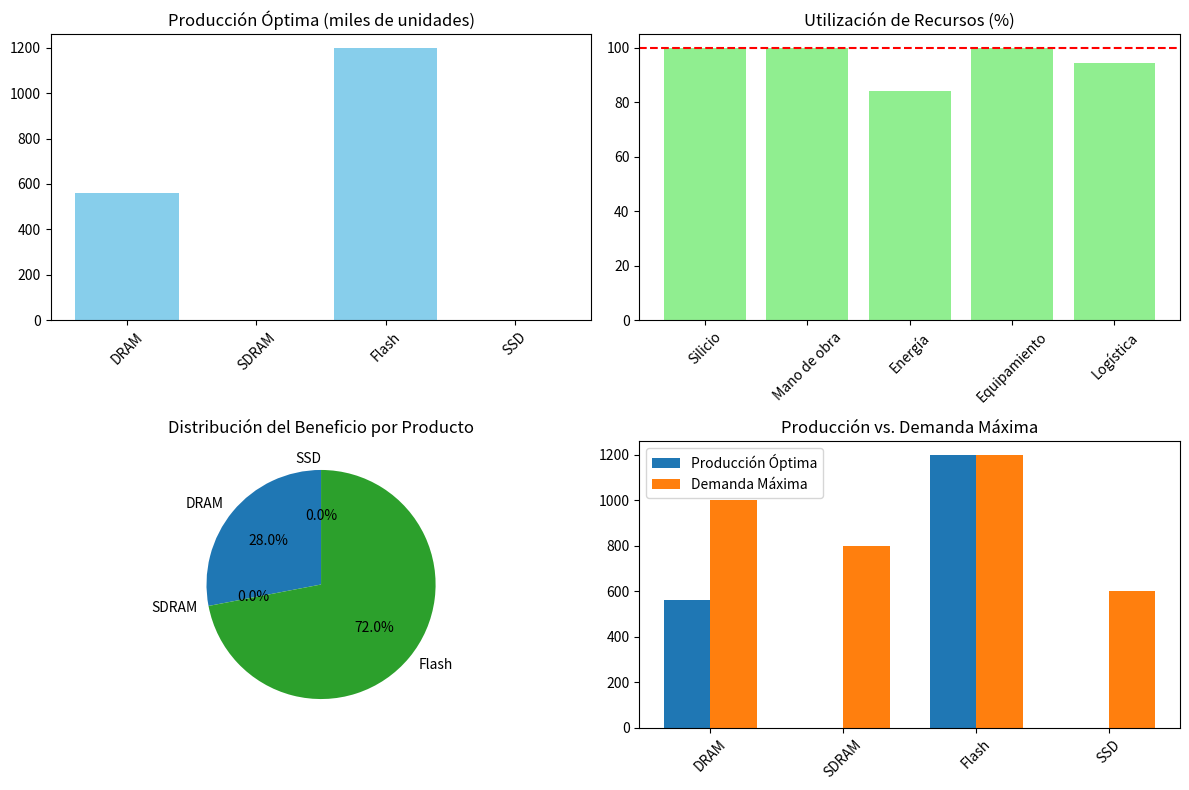

This chart was generated by the following Python code:
# Importar librerías
import numpy as np
import matplotlib.pyplot as plt
from scipy.optimize import linprog


# Definir productos
products = ["DRAM", "SDRAM", "Flash", "SSD"]
n_products = len(products)


# Definir recursos
resources = ["Silicio", "Mano de obra", "Energía", "Equipamiento", "Logística"]
n_resources = len(resources)


# Parámetros del modelo
np.random.seed(42)  # Para reproducibilidad


# Beneficio por unidad de cada producto (en dólares)
profit_per_unit = np.array([15, 12, 18, 25])


# Demanda máxima de cada producto (en miles de unidades)
max_demand = np.array([1000, 800, 1200, 600])


# Matriz de uso de recursos por unidad de producto. Cada fila es un recurso, cada columna es un producto
resource_usage = np.array([
    [2.5, 2.0, 3.0, 4.0],  # Silicio
    [1.0, 0.8, 1.2, 1.5],  # Mano de obra
    [3.0, 2.5, 3.5, 4.5],  # Energía
    [0.5, 0.4, 0.6, 0.8],  # Equipamiento
    [0.2, 0.2, 0.3, 0.4]   # Logística
])


# Disponibilidad máxima de cada recurso
resource_capacity = np.array([5000, 2000, 7000, 1000, 500])


# Costos de producción por unidad (en dólares)
production_cost = np.array([10, 8, 12, 18])


# Función objetivo: maximizar beneficio (negativo para minimización)
c = -(profit_per_unit - production_cost)


# Restricciones de recursos (A_ub * x <= b_ub)
A_ub = resource_usage
b_ub = resource_capacity


# Restricciones de demanda máxima
A_demand = np.eye(n_products)
b_demand = max_demand


# Combinar todas las restricciones
A_ub_full = np.vstack([A_ub, A_demand])
b_ub_full = np.concatenate([b_ub, b_demand])


# Restricciones de no negatividad
bounds = [(0, None) for _ in range(n_products)]


# Resolver el problema de programación lineal
result = linprog(c, A_ub=A_ub_full, b_ub=b_ub_full, bounds=bounds, method="highs")




# Mostrar resultados
if result.success:


    # Obtener producción óptima e beneficio total
    optimal_production = result.x
    total_profit = -result.fun


    # Mostrar resultados de la solución óptima
    print("Solución óptima encontrada:")
    print("---------------------------")
    for i, prod in enumerate(products):
        print(f"{prod}: {optimal_production[i]:.2f} miles de unidades")
    print("\nBeneficio total: ${:.2f} millones".format(total_profit / 1000))


    # Calcular uso de recursos
    resource_utilization = resource_usage @ optimal_production
    resource_utilization_percent = resource_utilization / resource_capacity * 100


    # Mostrar resultados de la utilización de recursos
    print("\nUtilización de recursos:")
    print("------------------------")
    for i, res in enumerate(resources):
        print(f"{res}: {resource_utilization[i]:.2f} ({resource_utilization_percent[i]:.2f}%)")


    # Visualizar resultados
    plt.figure(figsize=(12, 8))


    # Gráfico de producción óptima
    plt.subplot(2, 2, 1)
    plt.bar(products, optimal_production, color='skyblue')
    plt.title('Producción Óptima (miles de unidades)')
    plt.xticks(rotation=45)
    plt.tight_layout()


    # Gráfico de utilización de recursos
    plt.subplot(2, 2, 2)
    plt.bar(resources, resource_utilization_percent, color='lightgreen')
    plt.axhline(y=100, color='r', linestyle='--')
    plt.title('Utilización de Recursos (%)')
    plt.xticks(rotation=45)
    plt.tight_layout()


    # Gráfico de beneficio por producto
    plt.subplot(2, 2, 3)
    product_profit = optimal_production * (profit_per_unit - production_cost)
    plt.pie(product_profit, labels=products, autopct='%1.1f%%', startangle=90)
    plt.title('Distribución del Beneficio por Producto')
    plt.tight_layout()


    # Gráfico de comparación con demanda máxima
    plt.subplot(2, 2, 4)
    x = np.arange(len(products))
    width = 0.35
    plt.bar(x - width/2, optimal_production, width, label='Producción Óptima')
    plt.bar(x + width/2, max_demand, width, label='Demanda Máxima')
    plt.xticks(x, products, rotation=45)
    plt.title('Producción vs. Demanda Máxima')
    plt.legend()
    plt.tight_layout()

    # Mostrar gráficos
    plt.show()


    # Análisis de sensibilidad
    print("\nAnálisis de sensibilidad:")
    print("-----------------------")

    # Efecto de cambios en la capacidad de recursos
    print("Efecto de aumentar la capacidad de recursos en un 10%:")




    # Aumentar la capacidad de recursos en un 10%
    for i, res in enumerate(resources):
        if resource_utilization_percent[i] >= 99:  # Recurso limitante
            print(f"  {res}: Recurso limitante, un aumento del 10% podría incrementar la producción")
        else:
            print(f"  {res}: No es un recurso limitante actualmente ({resource_utilization_percent[i]:.2f}%)")

else:
    print("No se pudo encontrar una solución óptima.")
    print("Mensaje:", result.message)